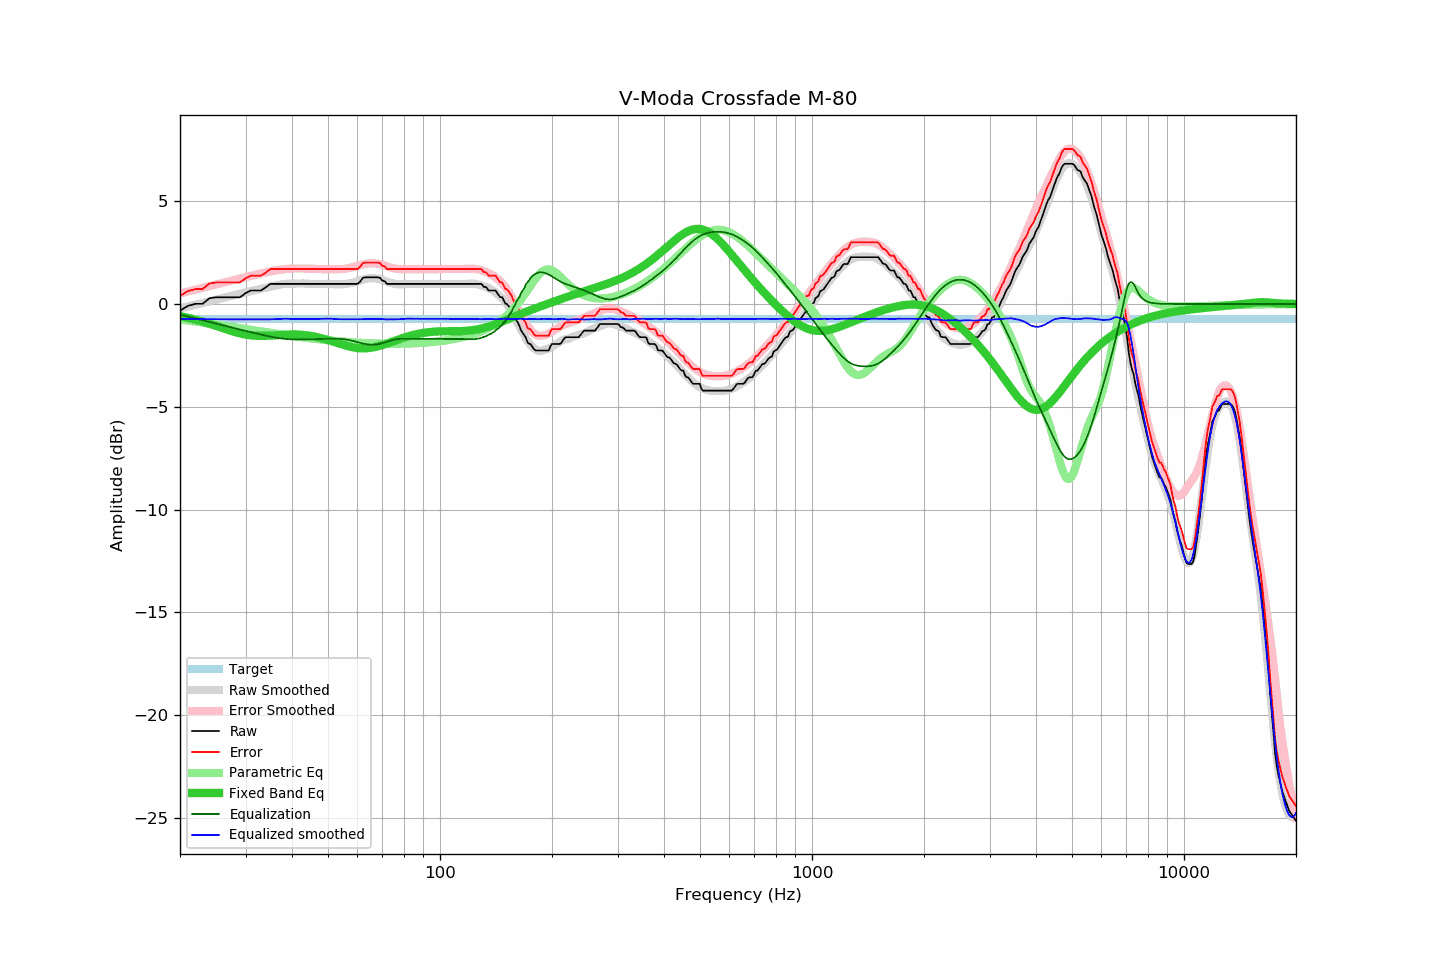

Values plotted in this chart, from the file beside it:
frequency, raw, error, smoothed, error_smoothed, equalization, parametric_eq, equalized_raw, equalized_smoothed, target
20, -0.32, 0.40, -0.22, 0.51, -0.51, -0.59, -0.84, -0.73, -0.72
21, -0.09, 0.63, -0.12, 0.61, -0.61, -0.67, -0.70, -0.73, -0.72
22, 0.01, 0.73, -0.04, 0.70, -0.70, -0.76, -0.69, -0.73, -0.72
23, 0.01, 0.73, 0.05, 0.79, -0.79, -0.86, -0.78, -0.74, -0.72
24, 0.28, 1.00, 0.13, 0.87, -0.87, -0.96, -0.59, -0.74, -0.72
25, 0.33, 1.05, 0.21, 0.95, -0.95, -1.07, -0.62, -0.74, -0.72
26, 0.33, 1.05, 0.29, 1.03, -1.03, -1.17, -0.70, -0.74, -0.72
27, 0.33, 1.05, 0.36, 1.10, -1.10, -1.27, -0.78, -0.74, -0.72
28, 0.33, 1.05, 0.43, 1.18, -1.18, -1.35, -0.85, -0.74, -0.72
29, 0.33, 1.05, 0.50, 1.24, -1.24, -1.43, -0.91, -0.74, -0.72
30, 0.53, 1.25, 0.56, 1.31, -1.31, -1.48, -0.78, -0.74, -0.72
31, 0.66, 1.38, 0.62, 1.37, -1.37, -1.52, -0.71, -0.75, -0.72
32, 0.66, 1.38, 0.68, 1.43, -1.43, -1.55, -0.77, -0.75, -0.72
33, 0.66, 1.38, 0.74, 1.49, -1.49, -1.55, -0.83, -0.74, -0.72
34, 0.81, 1.53, 0.79, 1.54, -1.54, -1.55, -0.73, -0.75, -0.72
35, 0.98, 1.70, 0.84, 1.59, -1.59, -1.54, -0.61, -0.74, -0.72
36, 0.98, 1.70, 0.89, 1.63, -1.63, -1.52, -0.65, -0.73, -0.72
37, 0.98, 1.70, 0.94, 1.66, -1.66, -1.51, -0.68, -0.72, -0.72
38, 0.98, 1.70, 0.97, 1.69, -1.69, -1.50, -0.71, -0.72, -0.72
39, 0.98, 1.70, 0.99, 1.71, -1.71, -1.49, -0.73, -0.72, -0.72
40, 0.98, 1.70, 0.99, 1.72, -1.72, -1.48, -0.74, -0.73, -0.72
41, 0.98, 1.70, 1.00, 1.73, -1.73, -1.48, -0.75, -0.73, -0.72
42, 0.98, 1.70, 1.00, 1.73, -1.73, -1.49, -0.75, -0.72, -0.72
43, 0.98, 1.70, 1.00, 1.72, -1.72, -1.51, -0.75, -0.72, -0.72
44, 0.98, 1.70, 0.99, 1.72, -1.72, -1.53, -0.74, -0.73, -0.72
45, 0.98, 1.70, 0.98, 1.71, -1.71, -1.55, -0.73, -0.73, -0.72
46, 0.98, 1.70, 0.98, 1.71, -1.71, -1.59, -0.73, -0.73, -0.72
47, 0.98, 1.70, 0.98, 1.70, -1.70, -1.62, -0.72, -0.72, -0.72
48, 0.98, 1.70, 0.98, 1.70, -1.70, -1.66, -0.72, -0.72, -0.72
49, 0.98, 1.70, 0.98, 1.69, -1.69, -1.71, -0.71, -0.71, -0.72
50, 0.98, 1.70, 0.98, 1.69, -1.69, -1.75, -0.71, -0.71, -0.72
51, 0.98, 1.70, 0.97, 1.69, -1.69, -1.80, -0.71, -0.72, -0.72
52, 0.98, 1.70, 0.96, 1.69, -1.69, -1.85, -0.71, -0.73, -0.72
53, 0.98, 1.70, 0.95, 1.69, -1.69, -1.90, -0.71, -0.74, -0.72
54, 0.98, 1.70, 0.96, 1.70, -1.70, -1.95, -0.72, -0.74, -0.72
55, 0.98, 1.70, 0.97, 1.71, -1.71, -1.99, -0.73, -0.74, -0.72
56, 0.98, 1.70, 0.98, 1.73, -1.73, -2.03, -0.75, -0.74, -0.72
57, 0.98, 1.70, 1.01, 1.75, -1.75, -2.07, -0.77, -0.74, -0.72
58, 0.98, 1.70, 1.03, 1.78, -1.78, -2.10, -0.80, -0.75, -0.72
59, 0.98, 1.70, 1.06, 1.82, -1.82, -2.12, -0.84, -0.75, -0.72
60, 0.98, 1.70, 1.11, 1.85, -1.85, -2.14, -0.87, -0.75, -0.72
61, 1.09, 1.81, 1.14, 1.89, -1.89, -2.15, -0.80, -0.74, -0.72
62, 1.27, 1.99, 1.18, 1.92, -1.92, -2.16, -0.65, -0.73, -0.72
63, 1.30, 2.02, 1.22, 1.95, -1.95, -2.15, -0.65, -0.73, -0.72
64, 1.30, 2.02, 1.24, 1.97, -1.97, -2.15, -0.67, -0.73, -0.72
65, 1.30, 2.02, 1.25, 1.98, -1.98, -2.13, -0.68, -0.73, -0.72
66, 1.30, 2.02, 1.25, 1.98, -1.98, -2.11, -0.68, -0.73, -0.72
67, 1.30, 2.02, 1.25, 1.97, -1.97, -2.09, -0.68, -0.73, -0.72
68, 1.30, 2.02, 1.23, 1.96, -1.96, -2.06, -0.66, -0.73, -0.72
69, 1.27, 1.99, 1.21, 1.93, -1.93, -2.03, -0.67, -0.73, -0.72
70, 1.14, 1.86, 1.17, 1.90, -1.90, -1.99, -0.77, -0.73, -0.72
71, 1.11, 1.83, 1.13, 1.87, -1.87, -1.96, -0.76, -0.74, -0.72
72, 0.98, 1.70, 1.08, 1.83, -1.83, -1.92, -0.86, -0.75, -0.72
73, 0.98, 1.70, 1.05, 1.80, -1.80, -1.88, -0.82, -0.75, -0.72
74, 0.98, 1.70, 1.02, 1.77, -1.77, -1.85, -0.79, -0.74, -0.72
75, 0.98, 1.70, 1.00, 1.74, -1.74, -1.81, -0.76, -0.74, -0.72
76, 0.98, 1.70, 0.98, 1.72, -1.72, -1.77, -0.74, -0.74, -0.72
77, 0.98, 1.70, 0.96, 1.70, -1.70, -1.73, -0.73, -0.74, -0.72
78, 0.98, 1.70, 0.96, 1.70, -1.70, -1.70, -0.72, -0.74, -0.72
79, 0.98, 1.70, 0.96, 1.69, -1.69, -1.67, -0.71, -0.73, -0.72
... 553 more rows
